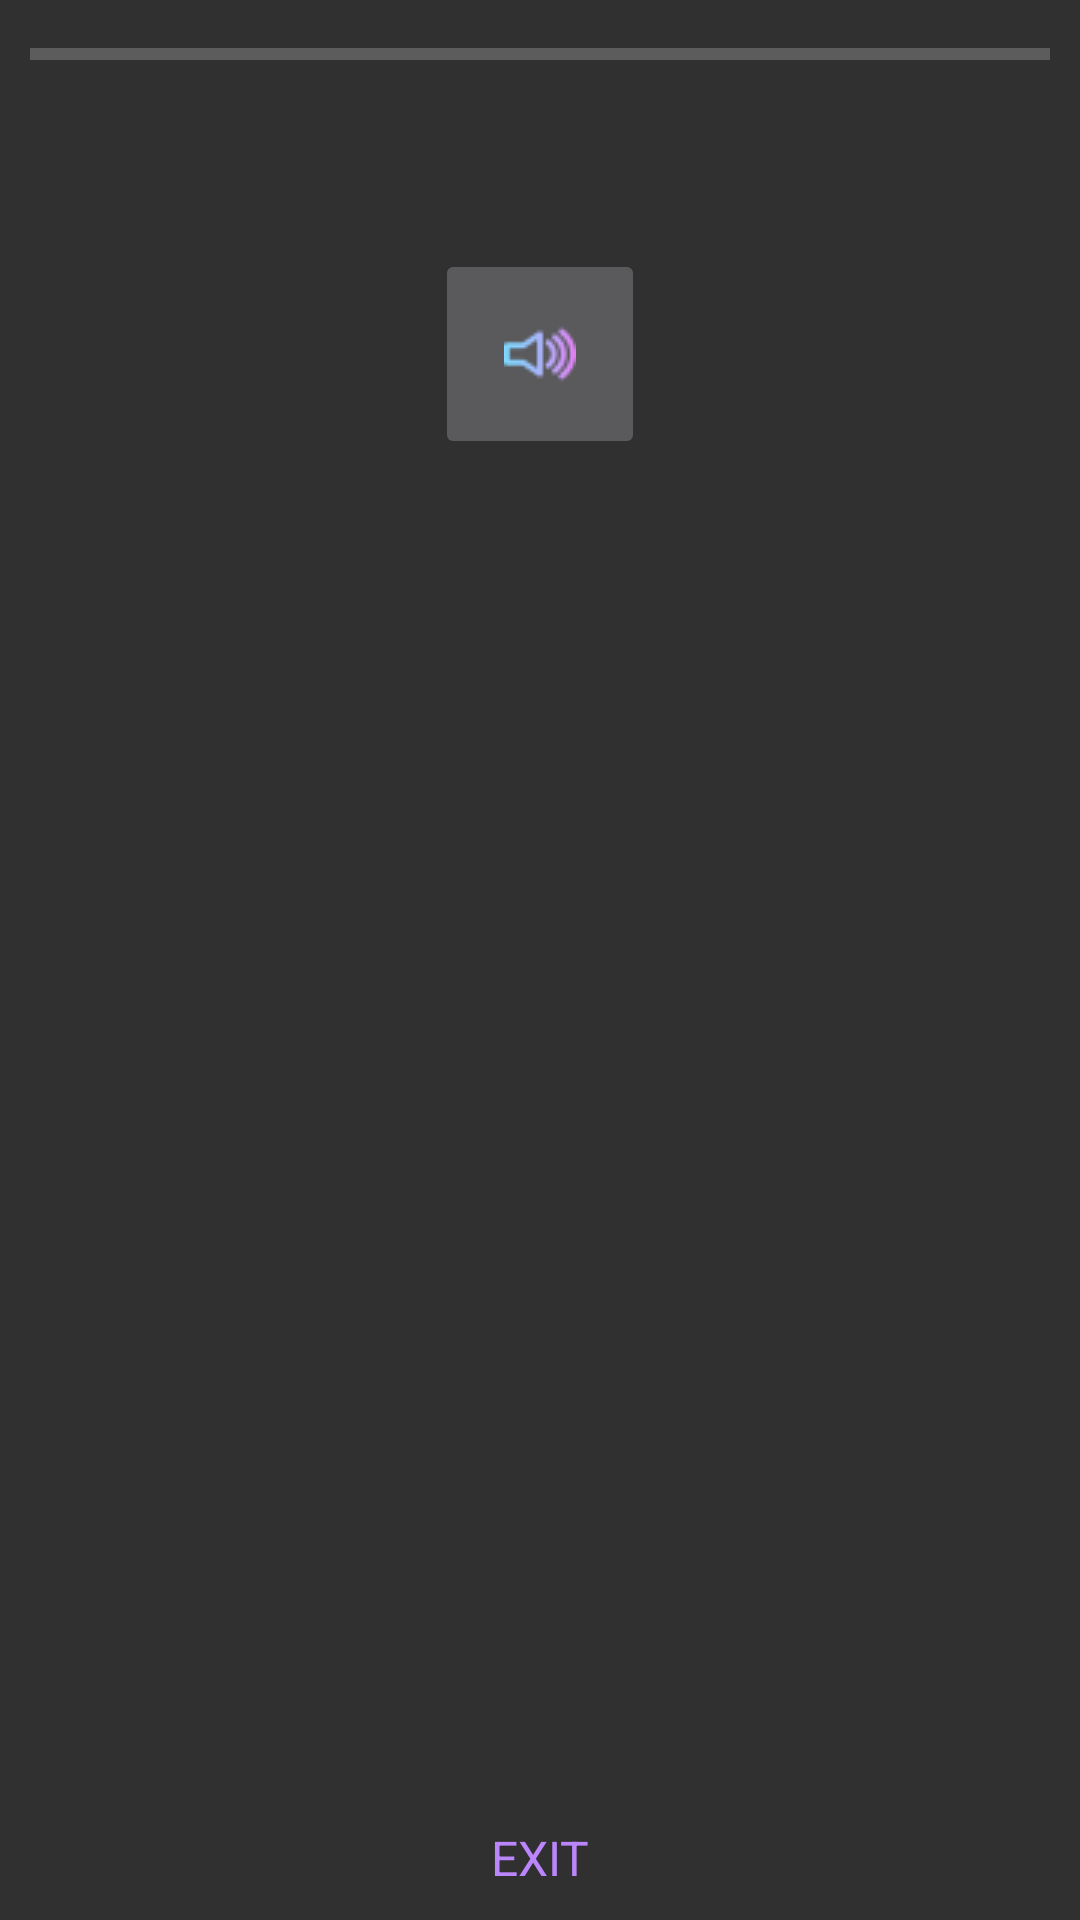

This screen was rendered from an Android layout file. Write that file and the resources it references.
<!-- AndroidManifest.xml: activity theme Theme.AppCompat.NoActionBar -->
<!-- res/layout/activity_training.xml -->
<?xml version="1.0" encoding="utf-8"?>
<androidx.appcompat.widget.LinearLayoutCompat xmlns:android="http://schemas.android.com/apk/res/android"
    xmlns:app="http://schemas.android.com/apk/res-auto"
    xmlns:tools="http://schemas.android.com/tools"
    android:layout_width="match_parent"
    android:layout_height="match_parent"
    android:orientation="vertical"
    tools:context=".TrainingActivity">

    <androidx.constraintlayout.widget.ConstraintLayout
        android:layout_width="match_parent"
        android:layout_height="match_parent"
        android:orientation="vertical"
        android:padding="10dp">

        <ProgressBar
            android:id="@+id/training_progress"
            style="?android:attr/progressBarStyleHorizontal"
            android:layout_width="match_parent"
            android:layout_height="wrap_content"
            app:layout_constraintEnd_toEndOf="parent"
            app:layout_constraintStart_toStartOf="parent"
            app:layout_constraintTop_toTopOf="parent" />

        <androidx.appcompat.widget.AppCompatImageButton
            android:id="@+id/sound_button_training"
            android:layout_width="70dp"
            android:layout_height="70dp"
            android:contentDescription="@string/app_name"
            android:src="@drawable/volume1"
            app:layout_constraintBottom_toTopOf="@+id/original_expression_training"
            app:layout_constraintEnd_toEndOf="parent"
            app:layout_constraintStart_toStartOf="parent" />

        <TextView
            android:id="@+id/original_expression_training"
            android:layout_width="wrap_content"
            android:layout_height="wrap_content"
            android:layout_marginBottom="16dp"
            android:textSize="20sp"
            app:layout_constraintBottom_toTopOf="@+id/guideline2"
            app:layout_constraintEnd_toEndOf="parent"
            app:layout_constraintStart_toStartOf="parent" />

        <androidx.constraintlayout.widget.Guideline
            android:id="@+id/guideline2"
            android:layout_width="wrap_content"
            android:layout_height="wrap_content"
            android:orientation="horizontal"
            app:layout_constraintGuide_percent="0.3" />

        <FrameLayout
            android:layout_width="match_parent"
            android:layout_height="wrap_content"
            android:id="@+id/fragment_holder"
            app:layout_constraintEnd_toEndOf="parent"
            app:layout_constraintStart_toStartOf="parent"
            app:layout_constraintTop_toBottomOf="@+id/guideline2"/>

        <TextView
            android:id="@+id/exit_quiz_button"
            android:layout_width="match_parent"
            android:layout_height="wrap_content"
            android:gravity="center"
            android:text="@string/exit_quiz"
            android:textColor="@color/purple_200"
            android:textSize="16sp"
            app:layout_constraintBottom_toBottomOf="parent"
            app:layout_constraintEnd_toEndOf="parent"
            app:layout_constraintStart_toStartOf="parent" />

    </androidx.constraintlayout.widget.ConstraintLayout>

</androidx.appcompat.widget.LinearLayoutCompat>
<!-- resources referenced by this layout -->
<resources>
  <!-- drawable volume1: png bitmap (drawable-v24, 940 bytes) -->
  <string name="app_name">lTrainerTabletest</string>
  <string name="exit_quiz">EXIT</string>
  <!-- not gathered from this repository: default colours our renderer supplied (Android Studio template values) -->
  <color name="purple_200">#FFBB86FC</color>
</resources>
